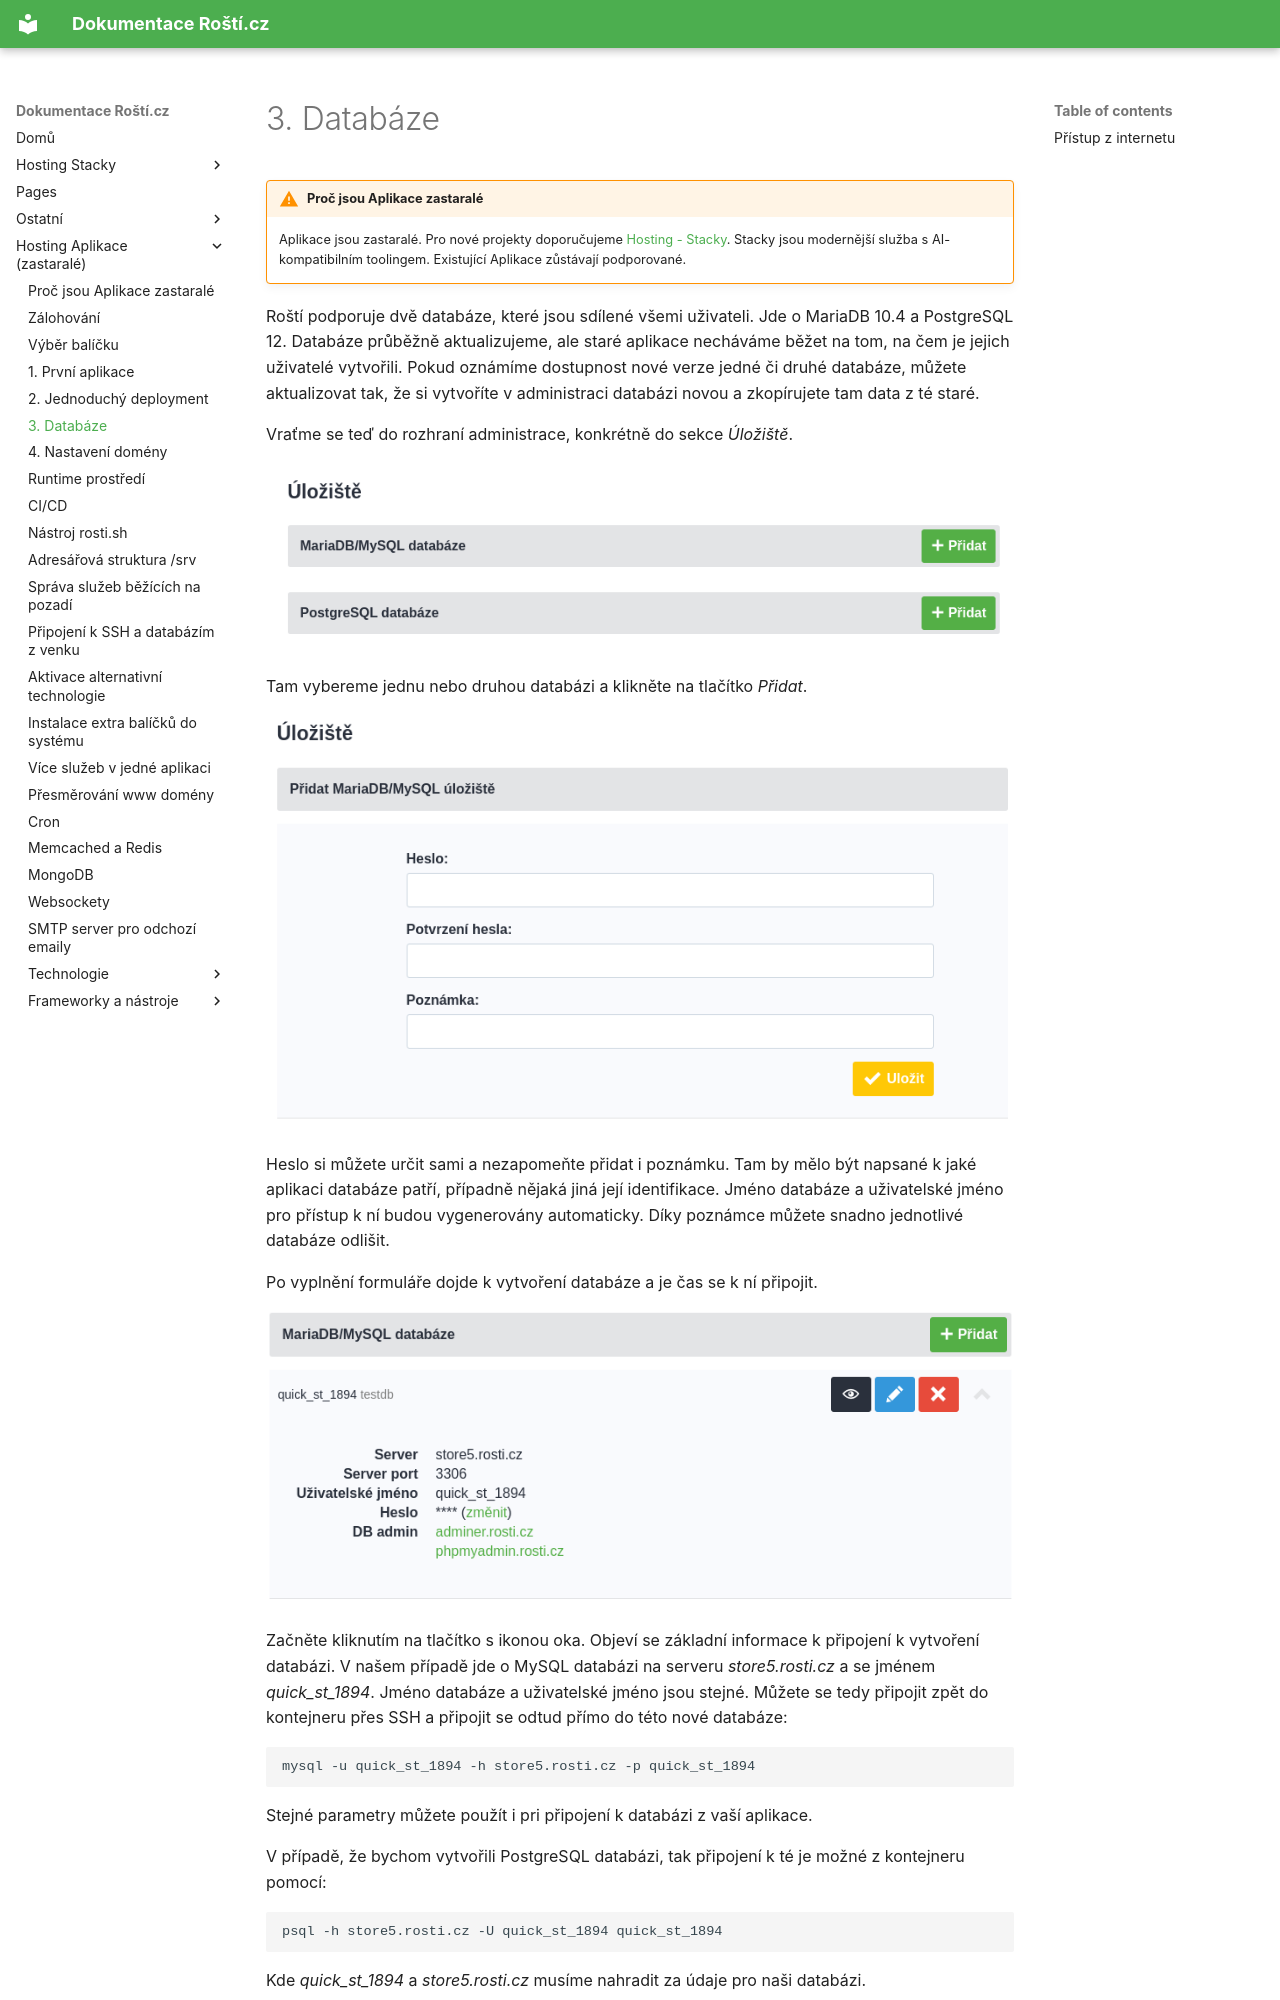

repository: rosti-cz/docs · page: cs/quickstart/databases/index.html · generator: mkdocs

# 3. Databáze

!!! warning "Proč jsou Aplikace zastaralé"
    Aplikace jsou zastaralé. Pro nové projekty doporučujeme [Hosting - Stacky](../stacks/quickstart.md). Stacky jsou modernější služba s AI-kompatibilním toolingem. Existující Aplikace zůstávají podporované.

Roští podporuje dvě databáze, které jsou sdílené všemi uživateli. Jde o MariaDB 10.4 a PostgreSQL 12. Databáze průběžně aktualizujeme, ale staré aplikace necháváme běžet na tom, na čem je jejich uživatelé vytvořili. Pokud oznámíme dostupnost nové verze jedné či druhé databáze, můžete aktualizovat tak, že si vytvoříte v administraci databázi novou a zkopírujete tam data z té staré.

Vraťme se teď do rozhraní administrace, konkrétně do sekce *Úložiště*.

![Rozhraní pro databáze](../../imgs/databases_1.png)

Tam vybereme jednu nebo druhou databázi a klikněte na tlačítko *Přidat*.

![Přidání databáze](../../imgs/databases_2.png)

Heslo si můžete určit sami a nezapomeňte přidat i poznámku. Tam by mělo být napsané k jaké aplikaci databáze patří, případně nějaká jiná její identifikace. Jméno databáze a uživatelské jméno pro přístup k ní budou vygenerovány automaticky. Díky poznámce můžete snadno jednotlivé databáze odlišit.

Po vyplnění formuláře dojde k vytvoření databáze a je čas se k ní připojit.

![Připojení k databázi](../../imgs/databases_3.png)

Začněte kliknutím na tlačítko s ikonou oka. Objeví se základní informace k připojení k vytvoření databázi. V našem případě jde o MySQL databázi na serveru *store5.rosti.cz* a se jménem *quick_st_1894*. Jméno databáze a uživatelské jméno jsou stejné. Můžete se tedy připojit zpět do kontejneru přes SSH a připojit se odtud přímo do této nové databáze:

    mysql -u quick_st_1894 -h store5.rosti.cz -p quick_st_1894

Stejné parametry můžete použít i pri připojení k databázi z vaší aplikace.

V případě, že bychom vytvořili PostgreSQL databázi, tak připojení k té je možné z kontejneru pomocí:

    psql -h store5.rosti.cz -U quick_st_1894 quick_st_1894

Kde *quick_st_1894* a *store5.rosti.cz* musíme nahradit za údaje pro naši databázi.
